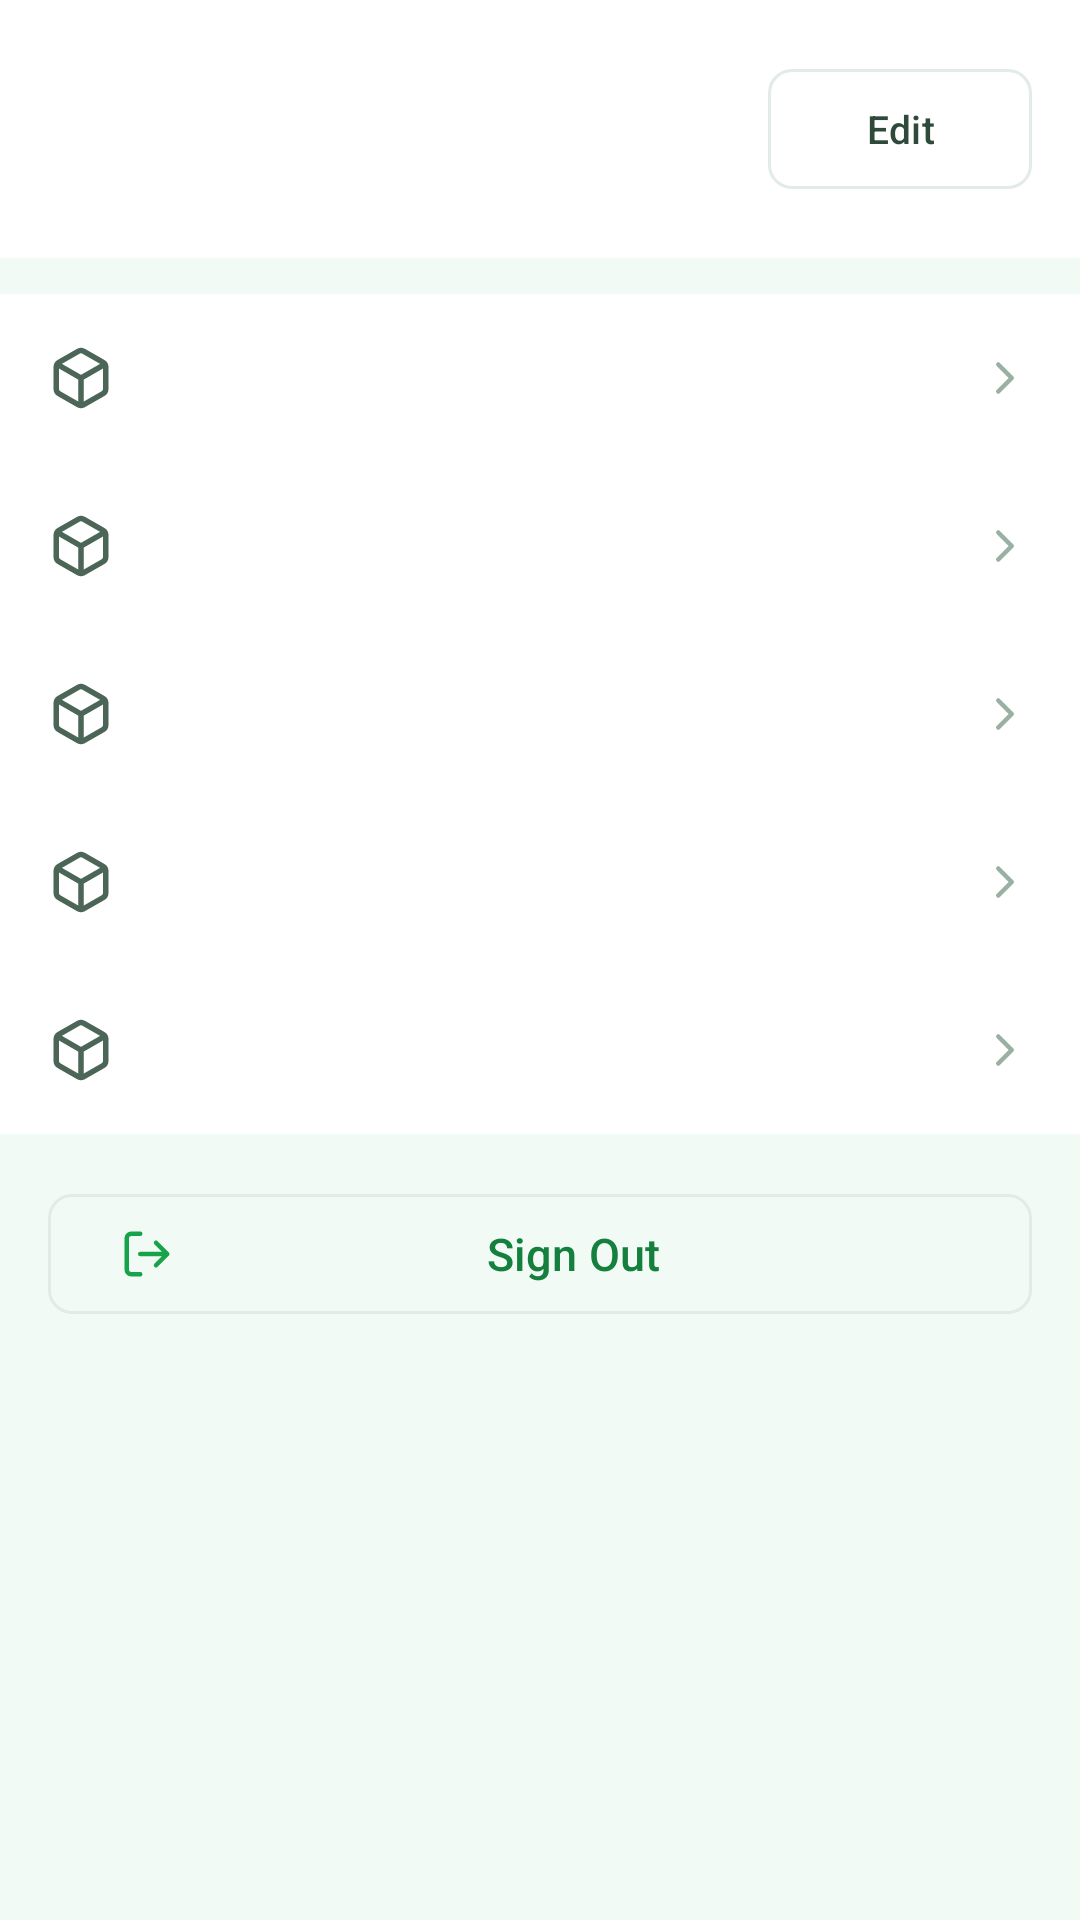

Produce the Android XML layout that renders to this screen, including the resource entries it uses.
<!-- AndroidManifest.xml: application theme Theme.AuraMart -->
<!-- res/layout/fragment_account.xml -->
<?xml version="1.0" encoding="utf-8"?>
<androidx.core.widget.NestedScrollView
    xmlns:android="http://schemas.android.com/apk/res/android"
    xmlns:app="http://schemas.android.com/apk/res-auto"
    android:layout_width="match_parent"
    android:layout_height="match_parent"
    android:background="@color/background"
    android:fillViewport="true">

    <LinearLayout
        android:layout_width="match_parent"
        android:layout_height="wrap_content"
        android:orientation="vertical">

        
        <LinearLayout
            android:layout_width="match_parent"
            android:layout_height="wrap_content"
            android:orientation="horizontal"
            android:gravity="center_vertical"
            android:background="@color/surface"
            android:padding="@dimen/space_lg">

            <TextView
                android:id="@+id/avatarText"
                android:layout_width="54dp"
                android:layout_height="54dp"
                android:gravity="center"
                android:background="@drawable/bg_avatar_circle"
                android:textColor="@color/primary_ink"
                android:textSize="@dimen/text_headline"
                android:textStyle="bold" />

            <LinearLayout
                android:layout_width="0dp"
                android:layout_height="wrap_content"
                android:layout_weight="1"
                android:layout_marginStart="@dimen/space_md"
                android:orientation="vertical">

                <TextView
                    android:id="@+id/nameText"
                    android:layout_width="match_parent"
                    android:layout_height="wrap_content"
                    android:maxLines="1"
                    android:ellipsize="end"
                    style="@style/Text.Title" />

                <TextView
                    android:id="@+id/emailText"
                    android:layout_width="match_parent"
                    android:layout_height="wrap_content"
                    android:maxLines="1"
                    android:ellipsize="end"
                    style="@style/Text.Secondary" />
            </LinearLayout>

            <com.google.android.material.button.MaterialButton
                android:id="@+id/editProfileButton"
                style="@style/Widget.AuraMart.Button.Outlined"
                android:layout_width="wrap_content"
                android:layout_height="wrap_content"
                android:text="@string/edit"
                android:textSize="@dimen/text_small" />
        </LinearLayout>

        
        <LinearLayout
            android:id="@+id/signedOutBox"
            android:layout_width="match_parent"
            android:layout_height="wrap_content"
            android:orientation="vertical"
            android:gravity="center"
            android:padding="@dimen/space_xl"
            android:visibility="gone">

            <TextView
                android:layout_width="wrap_content"
                android:layout_height="wrap_content"
                android:text="@string/welcome_back"
                style="@style/Text.Title" />

            <com.google.android.material.button.MaterialButton
                android:id="@+id/signInButton"
                style="@style/Widget.AuraMart.Button"
                android:layout_width="match_parent"
                android:layout_height="wrap_content"
                android:layout_marginTop="@dimen/space_md"
                android:text="@string/sign_in" />
        </LinearLayout>

        
        <LinearLayout
            android:id="@+id/menuBox"
            android:layout_width="match_parent"
            android:layout_height="wrap_content"
            android:orientation="vertical"
            android:layout_marginTop="@dimen/space_md"
            android:background="@color/surface">

            <include android:id="@+id/rowOrders" layout="@layout/item_account_row" />
            <include android:id="@+id/rowAddresses" layout="@layout/item_account_row" />
            <include android:id="@+id/rowWishlist" layout="@layout/item_account_row" />
            <include android:id="@+id/rowLanguage" layout="@layout/item_account_row" />
            <include android:id="@+id/rowSettings" layout="@layout/item_account_row" />
        </LinearLayout>

        <com.google.android.material.button.MaterialButton
            android:id="@+id/signOutButton"
            style="@style/Widget.AuraMart.Button.Outlined"
            android:layout_width="match_parent"
            android:layout_height="wrap_content"
            android:layout_margin="@dimen/space_lg"
            android:text="@string/sign_out"
            android:textColor="@color/primary_ink"
            app:icon="@drawable/ic_logout"
            app:iconTint="@color/primary" />

        <TextView
            android:id="@+id/versionText"
            android:layout_width="match_parent"
            android:layout_height="wrap_content"
            android:gravity="center"
            android:paddingBottom="@dimen/space_xl"
            style="@style/Text.Secondary" />
    </LinearLayout>
</androidx.core.widget.NestedScrollView>
<!-- res/layout/item_account_row.xml (included above) -->
<?xml version="1.0" encoding="utf-8"?>
<LinearLayout xmlns:android="http://schemas.android.com/apk/res/android"
    xmlns:app="http://schemas.android.com/apk/res-auto"
    android:id="@+id/rowRoot"
    android:layout_width="match_parent"
    android:layout_height="56dp"
    android:orientation="horizontal"
    android:gravity="center_vertical"
    android:paddingStart="@dimen/space_lg"
    android:paddingEnd="@dimen/space_lg"
    android:background="?attr/selectableItemBackground"
    android:clickable="true"
    android:focusable="true">

    <ImageView
        android:id="@+id/rowIcon"
        android:layout_width="22dp"
        android:layout_height="22dp"
        android:src="@drawable/ic_package"
        app:tint="@color/ink_600"
        android:contentDescription="@null" />

    <TextView
        android:id="@+id/rowTitle"
        android:layout_width="0dp"
        android:layout_height="wrap_content"
        android:layout_weight="1"
        android:layout_marginStart="@dimen/space_md"
        style="@style/Text.Body" />

    <TextView
        android:id="@+id/rowValue"
        android:layout_width="wrap_content"
        android:layout_height="wrap_content"
        style="@style/Text.Secondary" />

    <ImageView
        android:layout_width="18dp"
        android:layout_height="18dp"
        android:layout_marginStart="@dimen/space_sm"
        android:src="@drawable/ic_chevron_right"
        app:tint="@color/ink_400"
        android:contentDescription="@null" />
</LinearLayout>
<!-- resources referenced by this layout -->
<resources>
  <color name="background">#F2FAF5</color>
  <color name="ink_400">#9AB0A3</color>
  <color name="ink_600">#4B6557</color>
  <color name="primary">#16A34A</color>
  <color name="primary_ink">#15803D</color>
  <color name="surface">#FFFFFF</color>
  <dimen name="space_lg">16dp</dimen>
  <dimen name="space_md">12dp</dimen>
  <dimen name="space_sm">8dp</dimen>
  <dimen name="space_xl">24dp</dimen>
  <dimen name="text_headline">22sp</dimen>
  <dimen name="text_small">13sp</dimen>
  <!-- drawable ic_chevron_right (drawable) -->
  <vector xmlns:android="http://schemas.android.com/apk/res/android"
      android:width="24dp" android:height="24dp"
      android:viewportWidth="24" android:viewportHeight="24"
      android:tint="?attr/colorControlNormal">
      <path android:strokeColor="#FF000000" android:strokeWidth="2" android:fillColor="#00000000"
          android:strokeLineCap="round" android:strokeLineJoin="round" android:pathData="M9,18l6,-6l-6,-6" />
  </vector>
  <string name="edit">Edit</string>
  <string name="sign_in">Sign In</string>
  <string name="sign_out">Sign Out</string>
  <string name="welcome_back">Welcome back</string>
  <style name="Text.Body" parent="">
          <item name="android:textSize">@dimen/text_body</item>
          <item name="android:textColor">@color/text_primary</item>
      </style>
  <style name="Text.Secondary" parent="">
          <item name="android:textSize">@dimen/text_small</item>
          <item name="android:textColor">@color/text_secondary</item>
      </style>
  <style name="Text.Title" parent="">
          <item name="android:textSize">@dimen/text_title</item>
          <item name="android:textStyle">bold</item>
          <item name="android:textColor">@color/text_primary</item>
      </style>
  <style name="Widget.AuraMart.Button" parent="Widget.Material3.Button">
          <item name="android:textAllCaps">false</item>
          <item name="android:textColor">@color/on_primary</item>
          <item name="android:textSize">@dimen/text_body</item>
          <item name="android:paddingTop">12dp</item>
          <item name="android:paddingBottom">12dp</item>
          <item name="cornerRadius">@dimen/radius_sm</item>
          <item name="backgroundTint">@color/primary</item>
      </style>
  <style name="Widget.AuraMart.Button.Outlined" parent="Widget.Material3.Button.OutlinedButton">
          <item name="android:textAllCaps">false</item>
          <item name="android:textSize">@dimen/text_body</item>
          <item name="cornerRadius">@dimen/radius_sm</item>
          <item name="strokeColor">@color/divider</item>
          <item name="android:textColor">@color/ink_700</item>
      </style>
  <dimen name="text_body">15sp</dimen>
  <color name="text_primary">#0B1F14</color>
  <color name="text_secondary">#5A7566</color>
  <dimen name="text_title">18sp</dimen>
  <color name="on_primary">#FFFFFF</color>
  <dimen name="radius_sm">8dp</dimen>
  <color name="divider">#E2ECE6</color>
  <color name="ink_700">#2F4A3A</color>
  <color name="primary_light">#DCFCE7</color>
  <color name="success">#0D9488</color>
  <color name="white">#FFFFFF</color>
  <style name="Animation.AuraMart.Activity" parent="@android:style/Animation.Activity">
          <item name="android:activityOpenEnterAnimation">@anim/slide_in_right</item>
          <item name="android:activityOpenExitAnimation">@anim/slide_out_left</item>
          <item name="android:activityCloseEnterAnimation">@anim/slide_in_left</item>
          <item name="android:activityCloseExitAnimation">@anim/slide_out_right</item>
      </style>
</resources>
